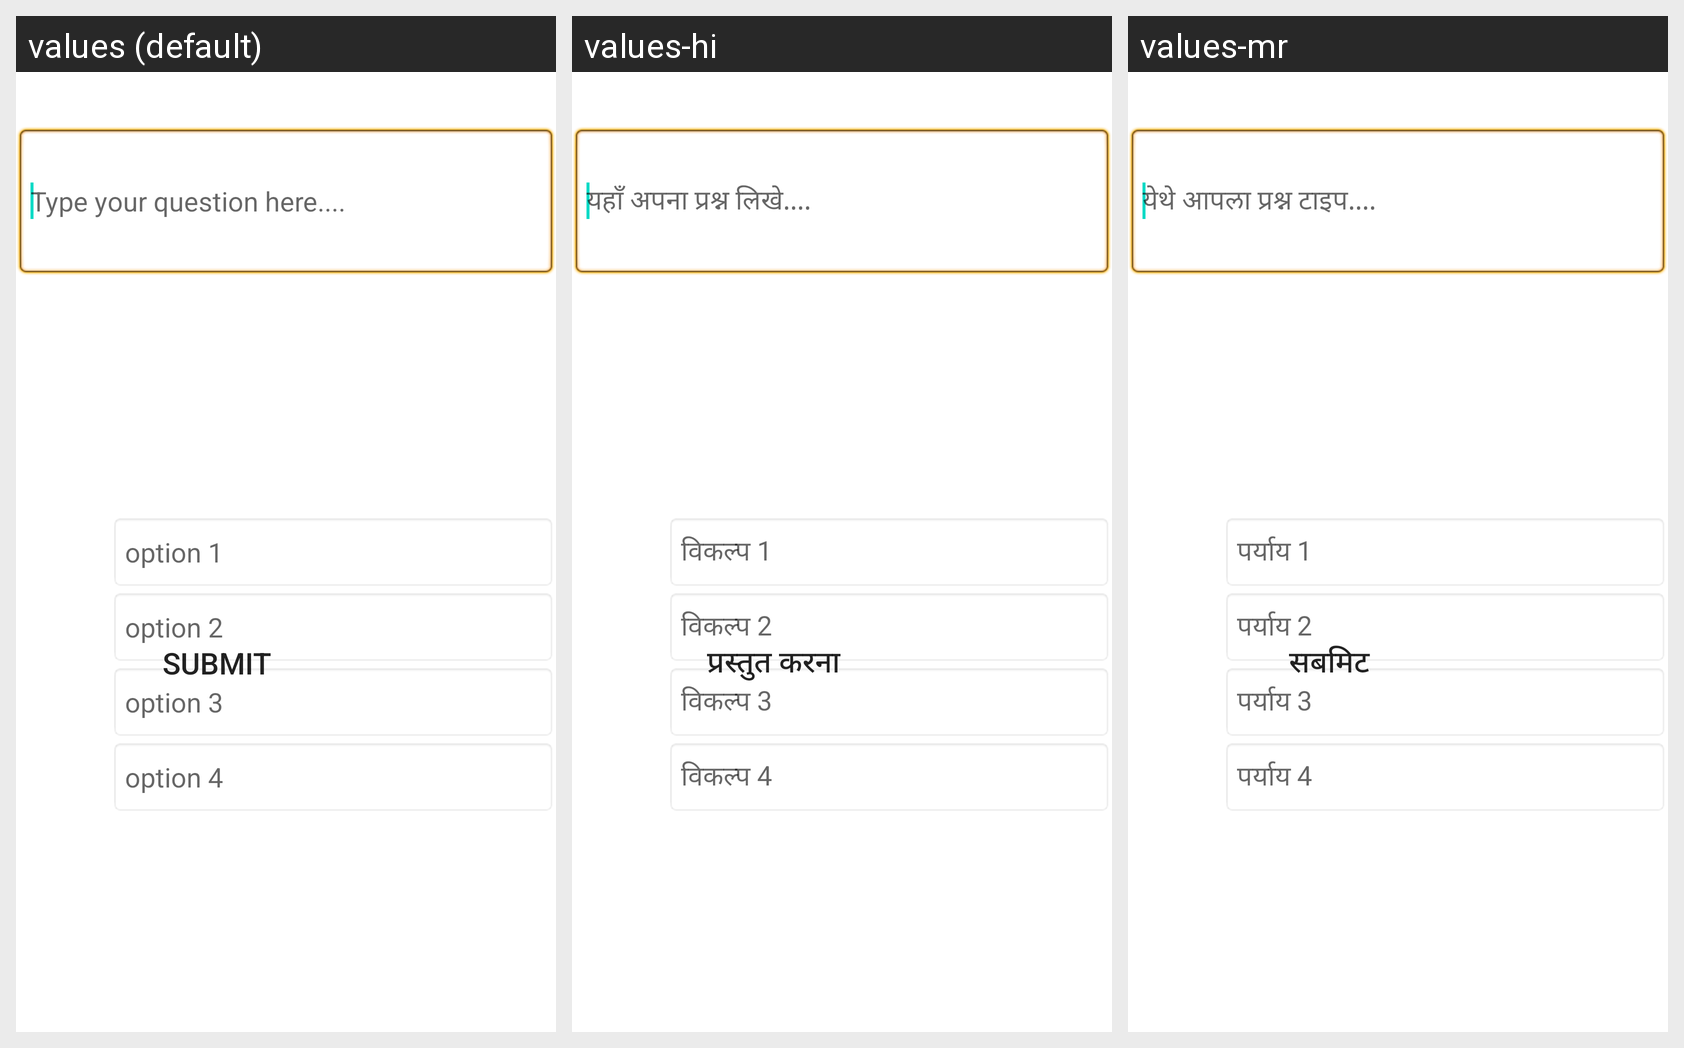

Here is an Android app screen in its default locale and in the app's own translations. Write out the translated-string differences for the strings that appear on this screen.
Android screen res/layout/multiple_choice.xml rendered under 3 locales, left to right: values (default), values-hi, values-mr. Device: Nexus 5 (rendered at 1080×1920; each locale shown at half size, 540×960, under a caption strip naming it); theme Theme.MaterialComponents.DayNight.NoActionBar.
Strings drawn on this screen, with the default value and each locale's value (text and hints the layout hard-codes, and strings that could not be matched under every locale, appear in the picture but are not listed):

option_2
  values: option 2
  values-hi: विकल्प 2
  values-mr: पर्याय 2

option_3
  values: option 3
  values-hi: विकल्प 3
  values-mr: पर्याय 3

option_1
  values: option 1
  values-hi: विकल्प 1
  values-mr: पर्याय 1

option_4
  values: option 4
  values-hi: विकल्प 4
  values-mr: पर्याय 4

type_your_question_here
  values: Type your question here....
  values-hi: यहाँ अपना प्रश्न लिखे....
  values-mr: येथे आपला प्रश्न टाइप....

submit
  values: Submit
  values-hi: प्रस्तुत करना
  values-mr: सबमिट
